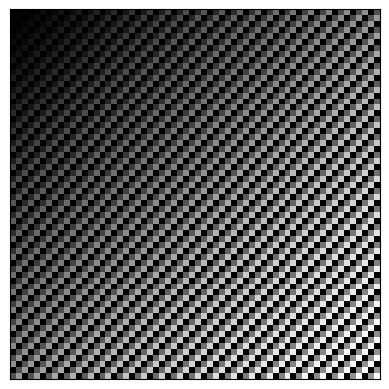

Write the Python code that produced this figure.
import matplotlib.pyplot as plt
import matplotlib.image as image
import numpy as np

scaling = 8
_cmap="cool"
pics = 10

matrix = np.zeros([62,62])

print(matrix)
print(matrix.shape)

for i in range(pics//2):
	for y in range(matrix.shape[0]):
		for x in range(matrix.shape[1]):
			matrix[y,x] = ((y+x) % (i+2)) * (x+y)
	matrix_to_export=np.kron(matrix, np.ones((scaling, scaling)))
	imnum = '{:03d}'.format(i)
	image.imsave(fname="makker-sakk_"+imnum+".png", arr=matrix_to_export, cmap=_cmap)

for i in range(pics//2):
	for y in range(matrix.shape[0]):
		for x in range(matrix.shape[1]):
			matrix[y,x] = ((y+x) % ((pics//2)-i+2)) * (x+y)
	matrix_to_export=np.kron(matrix, np.ones((scaling, scaling)))
	imnum = '{:03d}'.format(i+pics//2-1)
	image.imsave(fname="makker-sakk_"+imnum+".png", arr=matrix_to_export, cmap=_cmap)

print(matrix)
plt.imshow(matrix, interpolation="none", cmap="Greys_r")
plt.xticks([]), plt.yticks([])
#matrix_to_export=np.kron(matrix, np.ones((scaling, scaling)))
#image.imsave(fname="makker-sakk.jpg", arr=matrix_to_export, cmap="Greys_r")


#plt.show()

#input()
